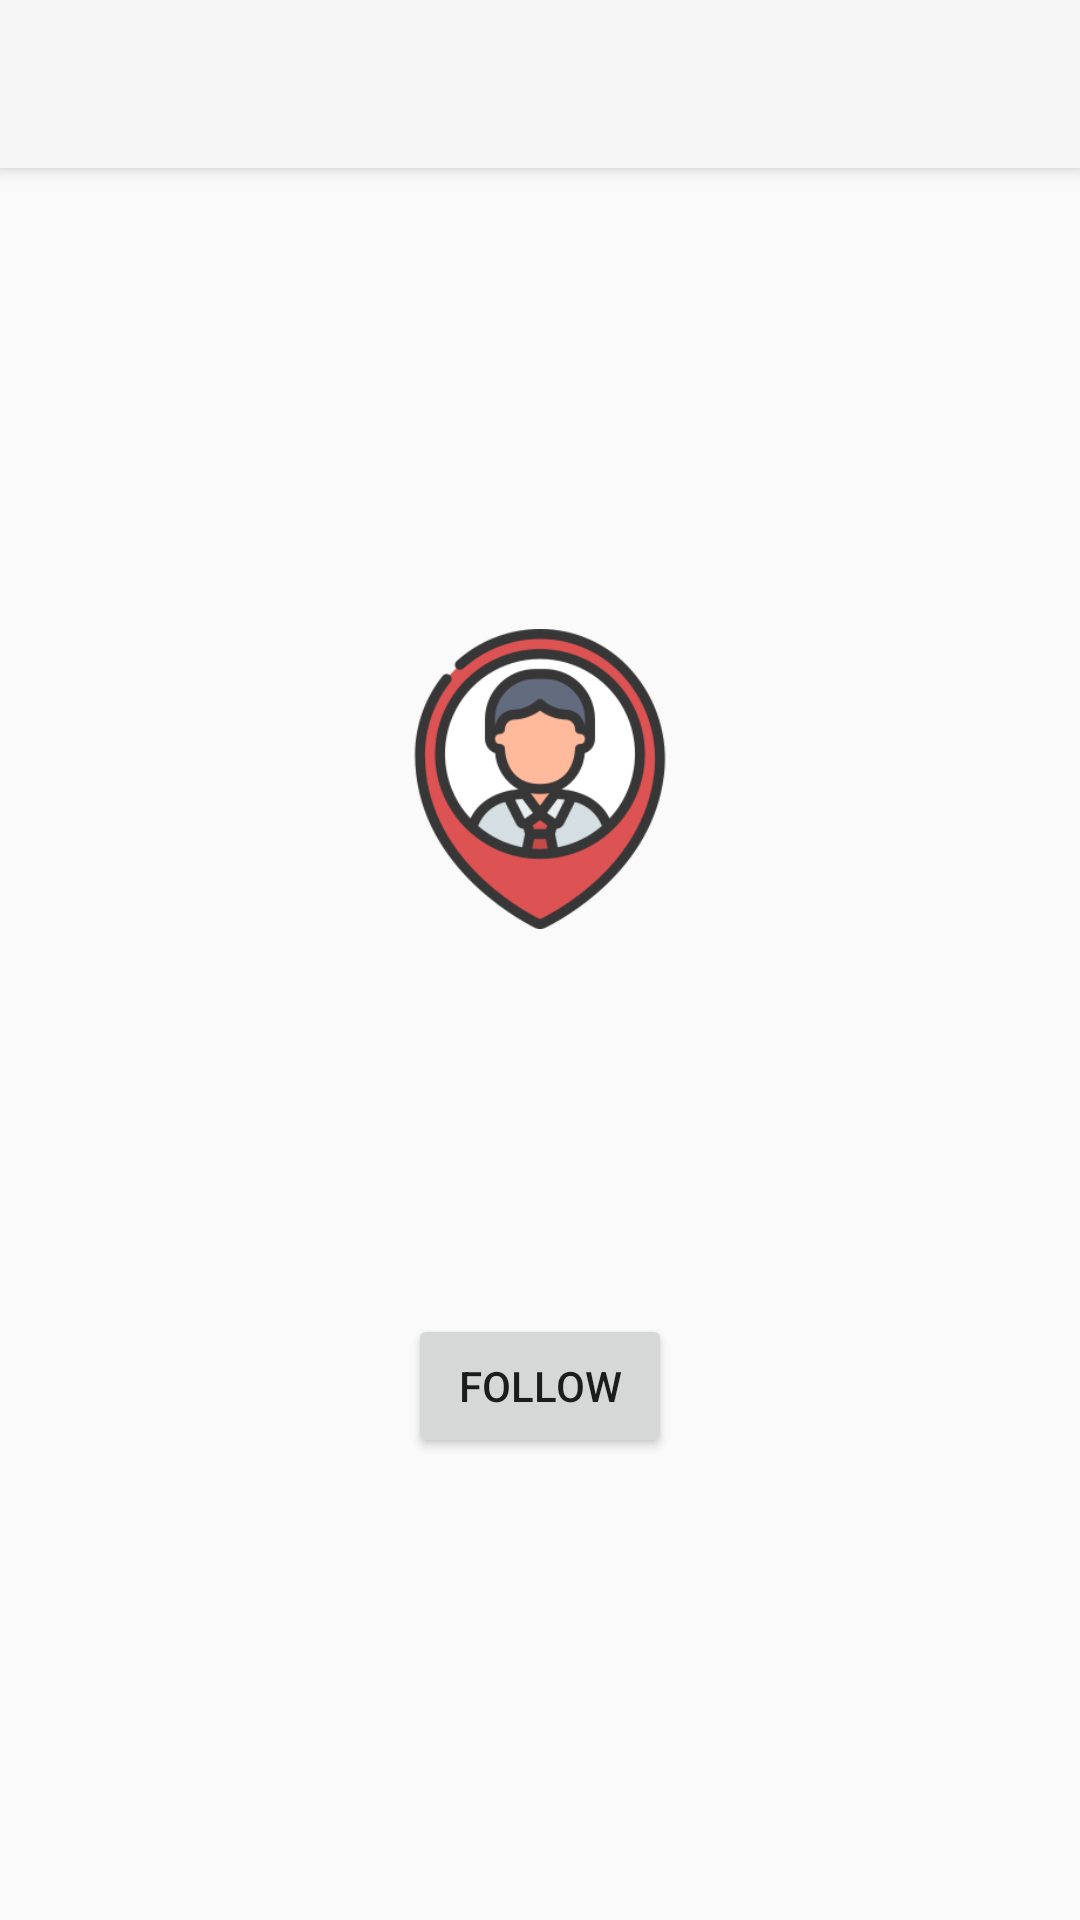

This screen was rendered from an Android layout file. Write that file and the resources it references.
<!-- AndroidManifest.xml: application theme Theme.FitBuddy -->
<!-- res/layout/profile_activity.xml -->
<?xml version="1.0" encoding="utf-8"?>
<LinearLayout xmlns:android="http://schemas.android.com/apk/res/android"
    xmlns:app="http://schemas.android.com/apk/res-auto"
    android:layout_width="match_parent"
    android:layout_height="match_parent"
    android:orientation="vertical">

    <androidx.appcompat.widget.Toolbar
        android:id="@+id/toolbar"
        android:layout_width="match_parent"
        android:layout_height="?attr/actionBarSize"
        android:background="?attr/colorPrimary"
        android:elevation="4dp"
        android:theme="@style/ThemeOverlay.AppCompat.ActionBar"
        app:layout_constraintTop_toTopOf="parent"
        app:layout_constraintStart_toStartOf="parent"
        app:layout_constraintEnd_toEndOf="parent"/>

    <LinearLayout
        android:layout_width="match_parent"
        android:layout_height="match_parent"
        android:orientation="vertical"
        android:padding="16dp"
        android:gravity="center">

        <ImageView
            android:id="@+id/profile_image"
            android:layout_width="100dp"
            android:layout_height="100dp"
            android:src="@drawable/placeholder_image"
            android:layout_marginBottom="16dp"
            android:scaleType="centerCrop" />

        <TextView
            android:id="@+id/username_text_view"
            android:layout_width="wrap_content"
            android:layout_height="wrap_content"
            android:textSize="24sp"
            android:textStyle="bold"
            android:layout_marginBottom="16dp"
            android:gravity="center" />

        <LinearLayout
            android:id="@+id/icons_container"
            android:layout_width="wrap_content"
            android:layout_height="wrap_content"
            android:orientation="horizontal"
            android:gravity="center">

            <ImageView
                android:id="@+id/spot_icon"
                android:layout_width="48dp"
                android:layout_height="48dp"
                android:src="@drawable/ic_spot"
                android:contentDescription="@string/spots"
                android:layout_marginEnd="16dp" />

            <ImageView
                android:id="@+id/chart_icon"
                android:layout_width="48dp"
                android:layout_height="48dp"
                android:src="@drawable/ic_chart"
                android:contentDescription="@string/charts" />
        </LinearLayout>

        <Button
            android:id="@+id/follow_button"
            android:layout_width="wrap_content"
            android:layout_height="wrap_content"
            android:layout_marginTop="16dp"
            android:text="@string/follow" />
    </LinearLayout>
</LinearLayout>
<!-- resources referenced by this layout -->
<resources>
  <!-- drawable placeholder_image: png bitmap (drawable, 24330 bytes) -->
  <string name="charts">Charts</string>
  <string name="follow">Follow</string>
  <string name="spots">Spots</string>
  <style name="Theme.FitBuddy" parent="Theme.AppCompat.Light.NoActionBar" />
</resources>
